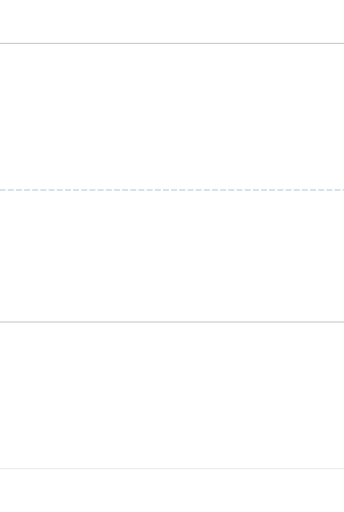
t = 0.00 s
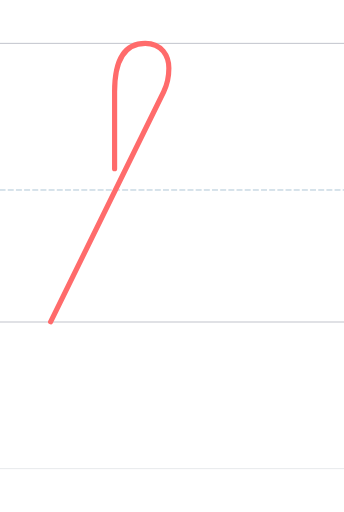
t = 0.90 s
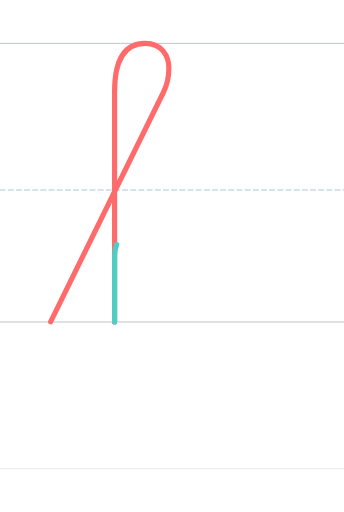
t = 1.65 s
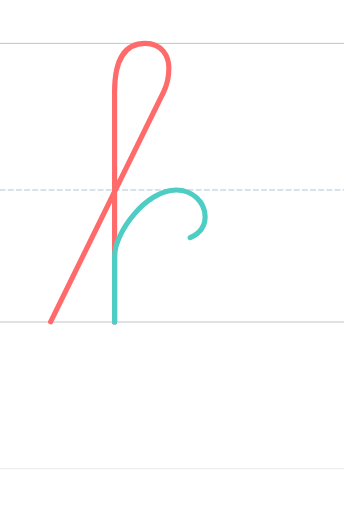
t = 2.25 s
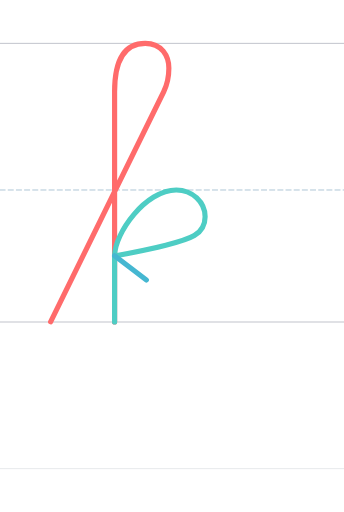
t = 3.00 s
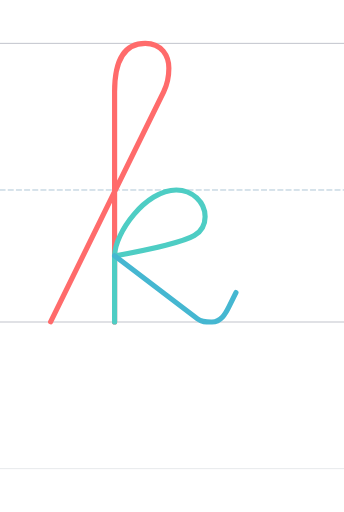
t = 3.90 s

The animated SVG that drew these frames (rendered in a browser with its animation timeline set to each time). Animation: 3 SMIL elements (animate=3); one cycle of 3.90 s.

<?xml version="1.0" encoding="UTF-8"?>
<svg xmlns="http://www.w3.org/2000/svg" viewBox="-200 -1496.0 1600 2378.0" width="800" height="600" stroke-linecap="round" stroke-linejoin="round">
  <style>
    .guide { stroke-width: 4; opacity: 0.35; fill: none; }
    .guide.mid { stroke-dasharray: 24 14; opacity: 0.5; }
    .stroke { fill: none; stroke-width: 24; stroke-linecap: round; stroke-linejoin: round; }
  </style>
  <line class="guide" x1="-200" y1="0" x2="1400" y2="0" stroke="#2F3A56"/>
  <line class="guide mid" x1="-200" y1="-614.0" x2="1400" y2="-614.0" stroke="#457B9D"/>
  <line class="guide" x1="-200" y1="-1296.0" x2="1400" y2="-1296.0" stroke="#2F3A56"/>
  <line class="guide" x1="-200" y1="682.0" x2="1400" y2="682.0" stroke="#ADB5BD" stroke-width="2"/>
  <path class="stroke" d="M 35.387,-1.000 L 561.387,-1071.000 C 577.377,-1103.495 585.387,-1143.816 585.387,-1180.000 C 585.387,-1237.031 552.387,-1296.000 475.387,-1296.000 C 364.340,-1296.000 333.000,-1194.000 333.000,-1071.000 L 333.000,-0.000" stroke="#FF6B6B" pathLength="1" stroke-dasharray="1" stroke-dashoffset="1">
    <animate attributeName="stroke-dashoffset" values="1;0" dur="1.20s" begin="0.00s" fill="freeze"/>
  </path>
  <path class="stroke" d="M 333.000,-0.000 L 333.000,-307.000 C 333.000,-414.000 478.000,-614.000 620.000,-614.000 C 695.000,-614.000 754.000,-557.000 754.000,-490.000 C 754.000,-405.000 681.000,-385.000 571.000,-357.000 C 487.435,-335.728 356.056,-311.249 333.000,-307.000" stroke="#4ECDC4" pathLength="1" stroke-dasharray="1" stroke-dashoffset="1">
    <animate attributeName="stroke-dashoffset" values="1;0" dur="1.20s" begin="1.35s" fill="freeze"/>
  </path>
  <path class="stroke" d="M 333.000,-308.000 C 523.000,-163.000 653.980,-62.967 718.000,-15.000 C 739.129,0.831 757.000,-0.000 786.004,-0.000 C 828.004,-0.000 849.004,-39.000 864.004,-69.000 C 864.000,-69.000 897.381,-137.000 897.381,-137.000" stroke="#45B7D1" pathLength="1" stroke-dasharray="1" stroke-dashoffset="1">
    <animate attributeName="stroke-dashoffset" values="1;0" dur="1.20s" begin="2.70s" fill="freeze"/>
  </path>
</svg>
